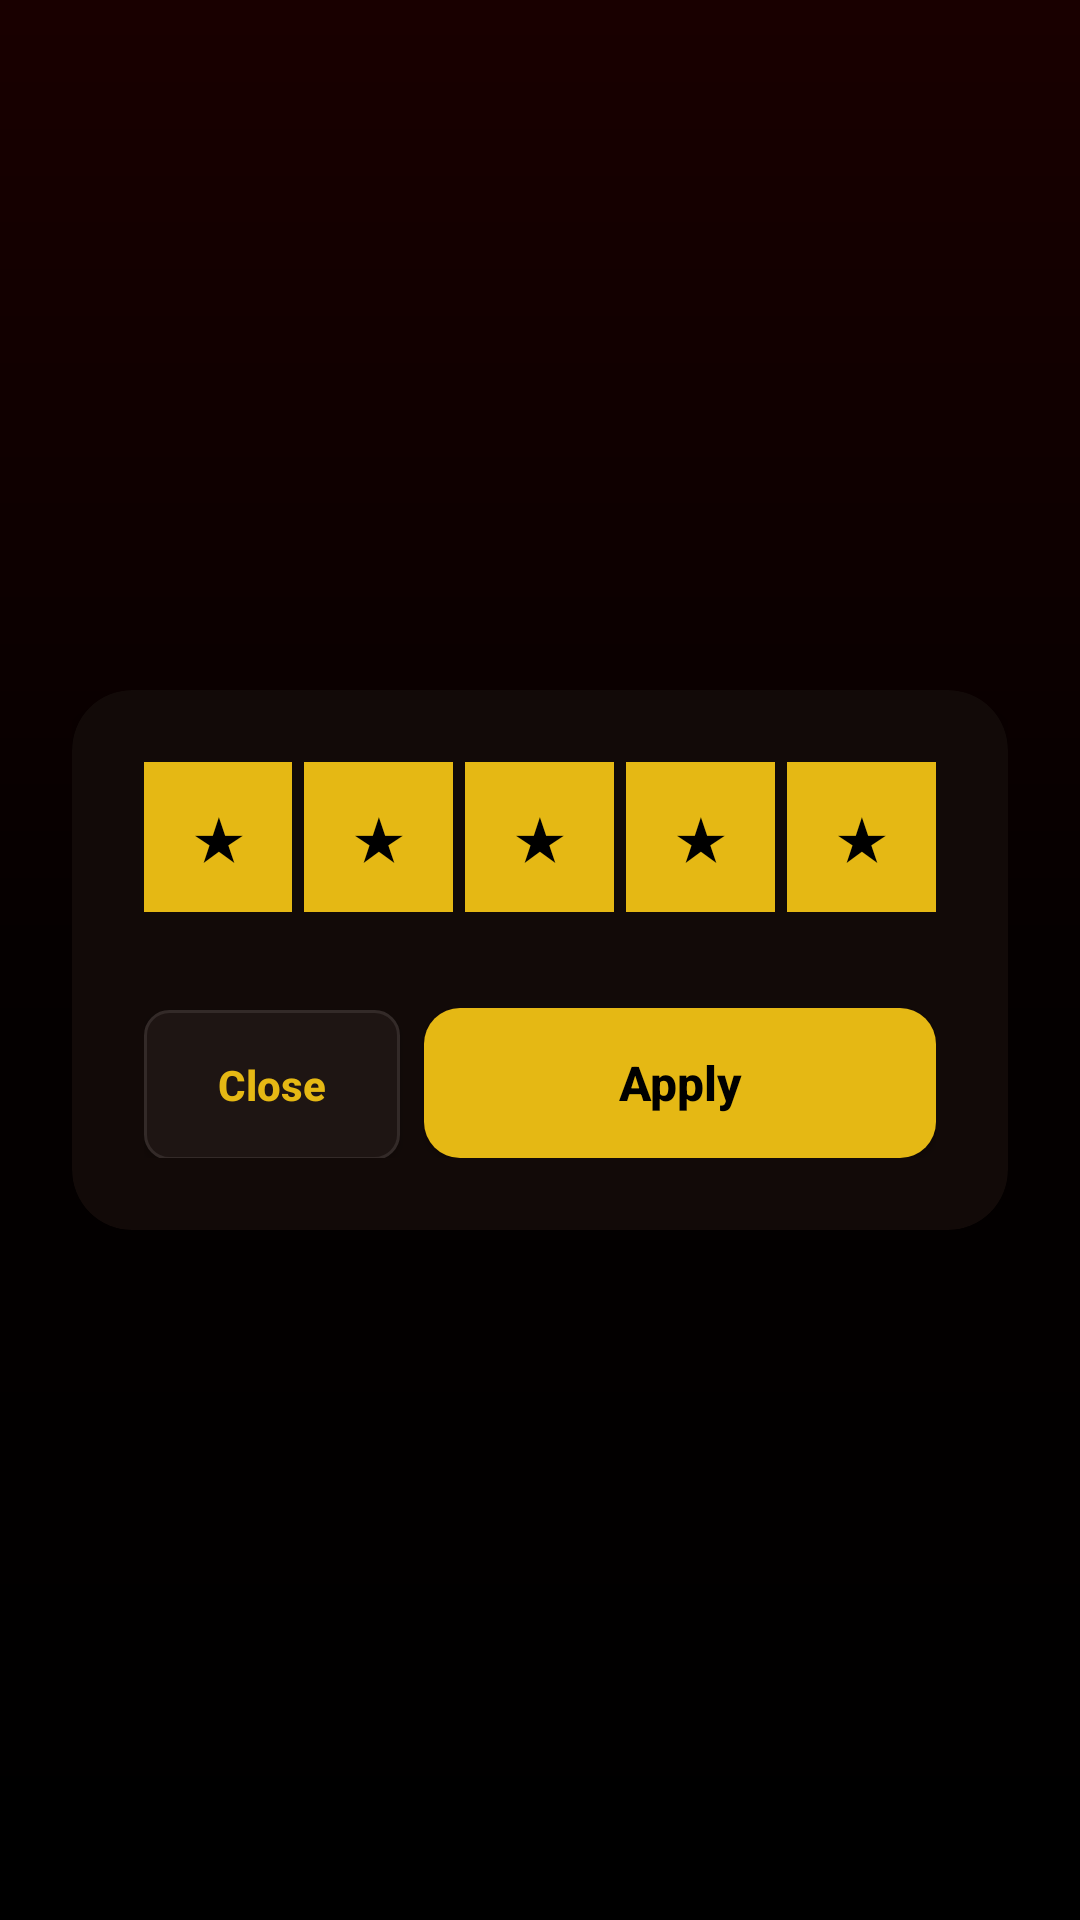

Reconstruct the res/layout file that produces this screen, plus the resources it refers to.
<!-- AndroidManifest.xml: application theme CustomTheme -->
<!-- res/layout/rate_popup_window.xml -->
<?xml version="1.0" encoding="utf-8"?>
<androidx.constraintlayout.widget.ConstraintLayout xmlns:android="http://schemas.android.com/apk/res/android"
    xmlns:app="http://schemas.android.com/apk/res-auto"
    xmlns:tools="http://schemas.android.com/tools"
    android:id="@+id/relative"
    android:layout_width="match_parent"
    android:layout_height="match_parent"
    android:background="#80000000"
    android:padding="24dp">

    <androidx.cardview.widget.CardView
        android:layout_width="match_parent"
        android:layout_height="wrap_content"
        app:cardBackgroundColor="@color/bgDark"
        app:cardCornerRadius="20dp"
        app:cardElevation="12dp"
        app:layout_constraintBottom_toBottomOf="parent"
        app:layout_constraintEnd_toEndOf="parent"
        app:layout_constraintStart_toStartOf="parent"
        app:layout_constraintTop_toTopOf="parent">

        <androidx.constraintlayout.widget.ConstraintLayout
            android:layout_width="match_parent"
            android:layout_height="wrap_content"
            android:padding="24dp">

            <LinearLayout
                android:id="@+id/starsContainer"
                android:layout_width="match_parent"
                android:layout_height="wrap_content"
                android:layout_marginTop="24dp"
                android:orientation="horizontal"
                tools:ignore="MissingConstraints">

                <androidx.appcompat.widget.AppCompatButton
                    android:id="@+id/Star1"
                    android:layout_width="0dp"
                    android:layout_height="50dp"
                    android:layout_marginEnd="4dp"
                    android:layout_weight="1"
                    android:background="@drawable/bg_square_gold"
                    android:text="★"
                    android:textColor="@android:color/black"
                    android:textSize="18sp"
                    android:textStyle="bold"
                    app:backgroundTint="@null" />

                <androidx.appcompat.widget.AppCompatButton
                    android:id="@+id/Star2"
                    android:layout_width="0dp"
                    android:layout_height="50dp"
                    android:layout_marginEnd="4dp"
                    android:layout_weight="1"
                    android:background="@drawable/bg_square_gold"
                    android:text="★"
                    android:textColor="@android:color/black"
                    android:textSize="18sp"
                    android:textStyle="bold"
                    app:backgroundTint="@null" />

                <androidx.appcompat.widget.AppCompatButton
                    android:id="@+id/Star3"
                    android:layout_width="0dp"
                    android:layout_height="50dp"
                    android:layout_marginEnd="4dp"
                    android:layout_weight="1"
                    android:background="@drawable/bg_square_gold"
                    android:text="★"
                    android:textColor="@android:color/black"
                    android:textSize="18sp"
                    android:textStyle="bold"
                    app:backgroundTint="@null" />

                <androidx.appcompat.widget.AppCompatButton
                    android:id="@+id/Star4"
                    android:layout_width="0dp"
                    android:layout_height="50dp"
                    android:layout_marginEnd="4dp"
                    android:layout_weight="1"
                    android:background="@drawable/bg_square_gold"
                    android:text="★"
                    android:textColor="@android:color/black"
                    android:textSize="18sp"
                    android:textStyle="bold"
                    app:backgroundTint="@null" />

                <androidx.appcompat.widget.AppCompatButton
                    android:id="@+id/Star5"
                    android:layout_width="0dp"
                    android:layout_height="50dp"
                    android:layout_weight="1"
                    android:background="@drawable/bg_square_gold"
                    android:text="★"
                    android:textColor="@android:color/black"
                    android:textSize="18sp"
                    android:textStyle="bold"
                    app:backgroundTint="@null" />
            </LinearLayout>

            <LinearLayout
                android:layout_width="match_parent"
                android:layout_height="wrap_content"
                android:layout_marginTop="32dp"
                android:orientation="horizontal"
                app:layout_constraintTop_toBottomOf="@id/starsContainer">

                <androidx.appcompat.widget.AppCompatButton
                    android:id="@+id/Close"
                    android:layout_width="0dp"
                    android:layout_height="50dp"
                    android:layout_marginEnd="8dp"
                    android:layout_weight="1"
                    android:background="@drawable/bg_input"
                    android:text="Close"
                    android:textAllCaps="false"
                    android:textColor="@color/gold"
                    android:textStyle="bold"
                    app:backgroundTint="@null" />

                <androidx.appcompat.widget.AppCompatButton
                    android:id="@+id/rateButton"
                    android:layout_width="0dp"
                    android:layout_height="50dp"
                    android:layout_weight="2"
                    android:background="@drawable/bg_button"
                    android:text="Apply"
                    android:textAllCaps="false"
                    android:textColor="@android:color/black"
                    android:textSize="16sp"
                    android:textStyle="bold"
                    app:backgroundTint="@null" />
            </LinearLayout>

        </androidx.constraintlayout.widget.ConstraintLayout>
    </androidx.cardview.widget.CardView>

</androidx.constraintlayout.widget.ConstraintLayout>
<!-- resources referenced by this layout -->
<resources>
  <color name="bgDark">#120A08</color>
  <color name="gold">#E5B814</color>
  <!-- drawable bg_button (drawable) -->
  <?xml version="1.0" encoding="utf-8"?>
  <shape xmlns:android="http://schemas.android.com/apk/res/android" android:shape="rectangle">
      <solid android:color="@color/gold"/>
      <corners android:radius="12dp"/>
  </shape>
  <!-- drawable bg_input (drawable) -->
  <?xml version="1.0" encoding="utf-8"?>
  <shape xmlns:android="http://schemas.android.com/apk/res/android" android:shape="rectangle">
      <solid android:color="@color/input_bg"/>
      <stroke android:width="1dp" android:color="#332A28"/>
      <corners android:radius="8dp"/>
  </shape>
  <!-- drawable bg_square_gold (drawable) -->
  <?xml version="1.0" encoding="utf-8"?>
  <shape xmlns:android="http://schemas.android.com/apk/res/android" android:shape="rectangle">
      <solid android:color="@color/gold"/>
  </shape>
  <style name="CustomTheme" parent="Theme.MaterialComponents.Light.NoActionBar">
          <item name="android:windowBackground">@drawable/bg_gradient</item>
          <item name="android:windowFullscreen">true</item>
      </style>
  <color name="input_bg">#1E1513</color>
  <!-- drawable bg_gradient (drawable) -->
  <?xml version="1.0" encoding="utf-8"?>
  <shape xmlns:android="http://schemas.android.com/apk/res/android" android:shape="rectangle">
      <gradient
          android:startColor="#330000"
          android:centerColor="#0A0000"
          android:endColor="#000000"
          android:type="linear"
          android:angle="270" />
  </shape>
</resources>
